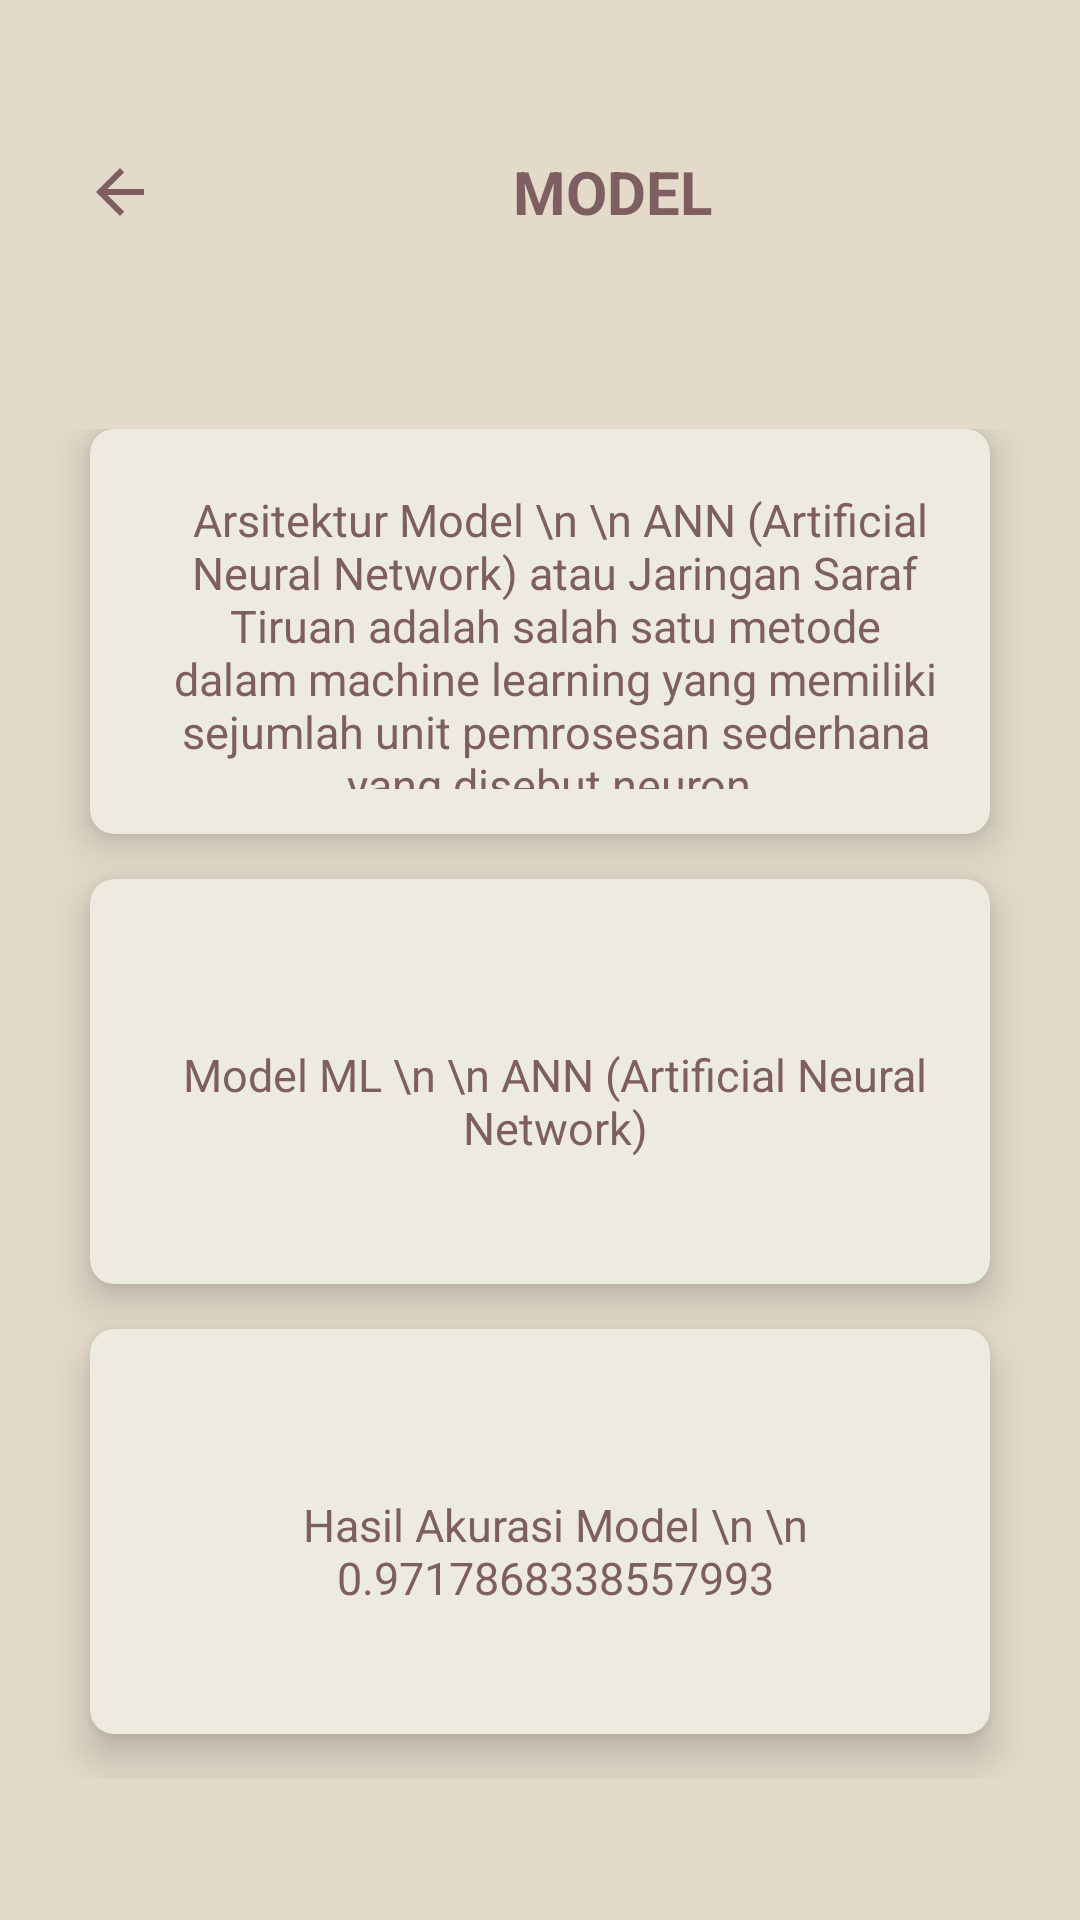

Write the Android layout XML for this screen, with the resource values it uses.
<!-- AndroidManifest.xml: application theme Theme.Thyroid -->
<!-- res/layout/activity_model.xml -->
<?xml version="1.0" encoding="utf-8"?>
<androidx.constraintlayout.widget.ConstraintLayout xmlns:android="http://schemas.android.com/apk/res/android"
    xmlns:app="http://schemas.android.com/apk/res-auto"
    xmlns:tools="http://schemas.android.com/tools"
    android:layout_width="match_parent"
    android:layout_height="match_parent"
    android:background="@color/bone"
    tools:context=".ModelActivity">


    <LinearLayout
        android:layout_width="match_parent"
        android:layout_height="match_parent"
        android:background="@color/bone"
        android:orientation="vertical"
        android:weightSum="10"
        app:layout_constraintBaseline_toBaselineOf="parent">

        <RelativeLayout
            android:layout_width="408dp"
            android:layout_height="0dp"
            android:layout_weight="2">


            <ImageButton
                android:id="@+id/btnBack"
                android:layout_width="80dp"
                android:layout_height="200dp"
                android:background="?attr/selectableItemBackgroundBorderless"
                android:src="@drawable/back"/>

            <TextView
                android:layout_width="980dp"
                android:layout_height="150dp"
                android:text="MODEL"
                android:textStyle="bold"
                android:textAlignment="center"
                android:gravity="center"
                android:textColor="@color/taupe"
                android:textSize="20sp"/>

        </RelativeLayout>


        <GridLayout
            android:layout_width="match_parent"
            android:layout_height="0dp"
            android:layout_weight="7.5"
            android:columnCount="1"
            android:rowCount="3"
            android:alignmentMode="alignMargins"
            android:columnOrderPreserved="false"
            android:padding="15dp">

            <androidx.cardview.widget.CardView
                app:cardBackgroundColor="@color/pink1"
                android:layout_width="0dp"
                android:layout_height="0dp"
                android:layout_columnWeight="1"
                android:layout_rowWeight="1"
                android:layout_marginBottom="15dp"
                android:layout_marginLeft="15dp"
                android:layout_marginRight="15dp"
                app:cardElevation="8dp"
                app:cardCornerRadius="8dp">

                <LinearLayout
                    android:layout_width="wrap_content"
                    android:layout_height="wrap_content"
                    android:layout_gravity="center_horizontal|center_vertical"
                    android:layout_margin="15dp"
                    android:orientation="vertical">


                    <TextView
                        android:layout_width="270dp"
                        android:layout_height="128dp"
                        android:layout_gravity="center_horizontal"
                        android:layout_marginLeft="25dp"
                        android:layout_marginTop="5dp"
                        android:layout_marginRight="20dp"
                        android:layout_marginBottom="100dp"
                        android:text=" Arsitektur Model \n \n ANN (Artificial Neural Network) atau Jaringan Saraf Tiruan adalah salah satu metode dalam machine learning yang memiliki sejumlah unit pemrosesan sederhana yang disebut neuron."
                        android:textAlignment="center"
                        android:textColor="@color/taupe"
                        android:textSize="15sp">

                    </TextView>

                </LinearLayout>

            </androidx.cardview.widget.CardView>

            <androidx.cardview.widget.CardView
                app:cardBackgroundColor="@color/pink1"
                android:layout_width="0dp"
                android:layout_height="0dp"
                android:layout_columnWeight="1"
                android:layout_rowWeight="1"
                android:layout_marginBottom="15dp"
                android:layout_marginLeft="15dp"
                android:layout_marginRight="15dp"
                app:cardElevation="8dp"
                app:cardCornerRadius="8dp">

                <LinearLayout
                    android:layout_width="wrap_content"
                    android:layout_height="wrap_content"
                    android:layout_gravity="center_horizontal|center_vertical"
                    android:layout_margin="15dp"
                    android:orientation="vertical">


                    <TextView
                        android:layout_width="270dp"
                        android:layout_height="57dp"
                        android:layout_gravity="center_horizontal"
                        android:layout_marginLeft="25dp"
                        android:layout_marginTop="40dp"
                        android:layout_marginRight="20dp"
                        android:layout_marginBottom="100dp"
                        android:text="Model ML \n \n ANN (Artificial Neural Network)"
                        android:textAlignment="center"
                        android:textColor="@color/taupe"
                        android:textSize="15sp">

                    </TextView>

                </LinearLayout>

            </androidx.cardview.widget.CardView>

            <androidx.cardview.widget.CardView
                app:cardBackgroundColor="@color/pink1"
                android:layout_width="0dp"
                android:layout_height="0dp"
                android:layout_columnWeight="1"
                android:layout_rowWeight="1"
                android:layout_marginBottom="15dp"
                android:layout_marginLeft="15dp"
                android:layout_marginRight="15dp"
                app:cardElevation="8dp"
                app:cardCornerRadius="8dp">

                <LinearLayout
                    android:layout_width="wrap_content"
                    android:layout_height="wrap_content"
                    android:layout_gravity="center_horizontal|center_vertical"
                    android:layout_margin="15dp"
                    android:orientation="vertical">


                    <TextView
                        android:layout_width="270dp"
                        android:layout_height="60dp"
                        android:layout_gravity="center_horizontal"
                        android:layout_marginLeft="25dp"
                        android:layout_marginTop="40dp"
                        android:layout_marginRight="20dp"
                        android:layout_marginBottom="100dp"
                        android:text="Hasil Akurasi Model \n \n  0.9717868338557993"
                        android:textAlignment="center"
                        android:textColor="@color/taupe"
                        android:textSize="15sp">

                    </TextView>

                </LinearLayout>

            </androidx.cardview.widget.CardView>


        </GridLayout>

    </LinearLayout>

</androidx.constraintlayout.widget.ConstraintLayout>
<!-- resources referenced by this layout -->
<resources>
  <color name="bone">#E3DAC9</color>
  <color name="pink1">#EDEBDF</color>
  <color name="taupe">#7E5E60</color>
  <!-- drawable back (drawable) -->
  <vector android:autoMirrored="true" android:height="24dp"
      android:tint="#7E5E60" android:viewportHeight="24"
      android:viewportWidth="24" android:width="24dp" xmlns:android="http://schemas.android.com/apk/res/android">
      <path android:fillColor="@android:color/white" android:pathData="M20,11H7.83l5.59,-5.59L12,4l-8,8 8,8 1.41,-1.41L7.83,13H20v-2z"/>
  </vector>
  <style name="Theme.Thyroid" parent="Base.Theme.Thyroid" />
  <style name="Base.Theme.Thyroid" parent="Theme.Material3.DayNight.NoActionBar">
          
          <item name="colorPrimary">@color/taupe</item>
          <item name="colorPrimaryVariant">@color/taupe</item>
          <item name="android:statusBarColor">@color/taupe</item>
      </style>
</resources>
